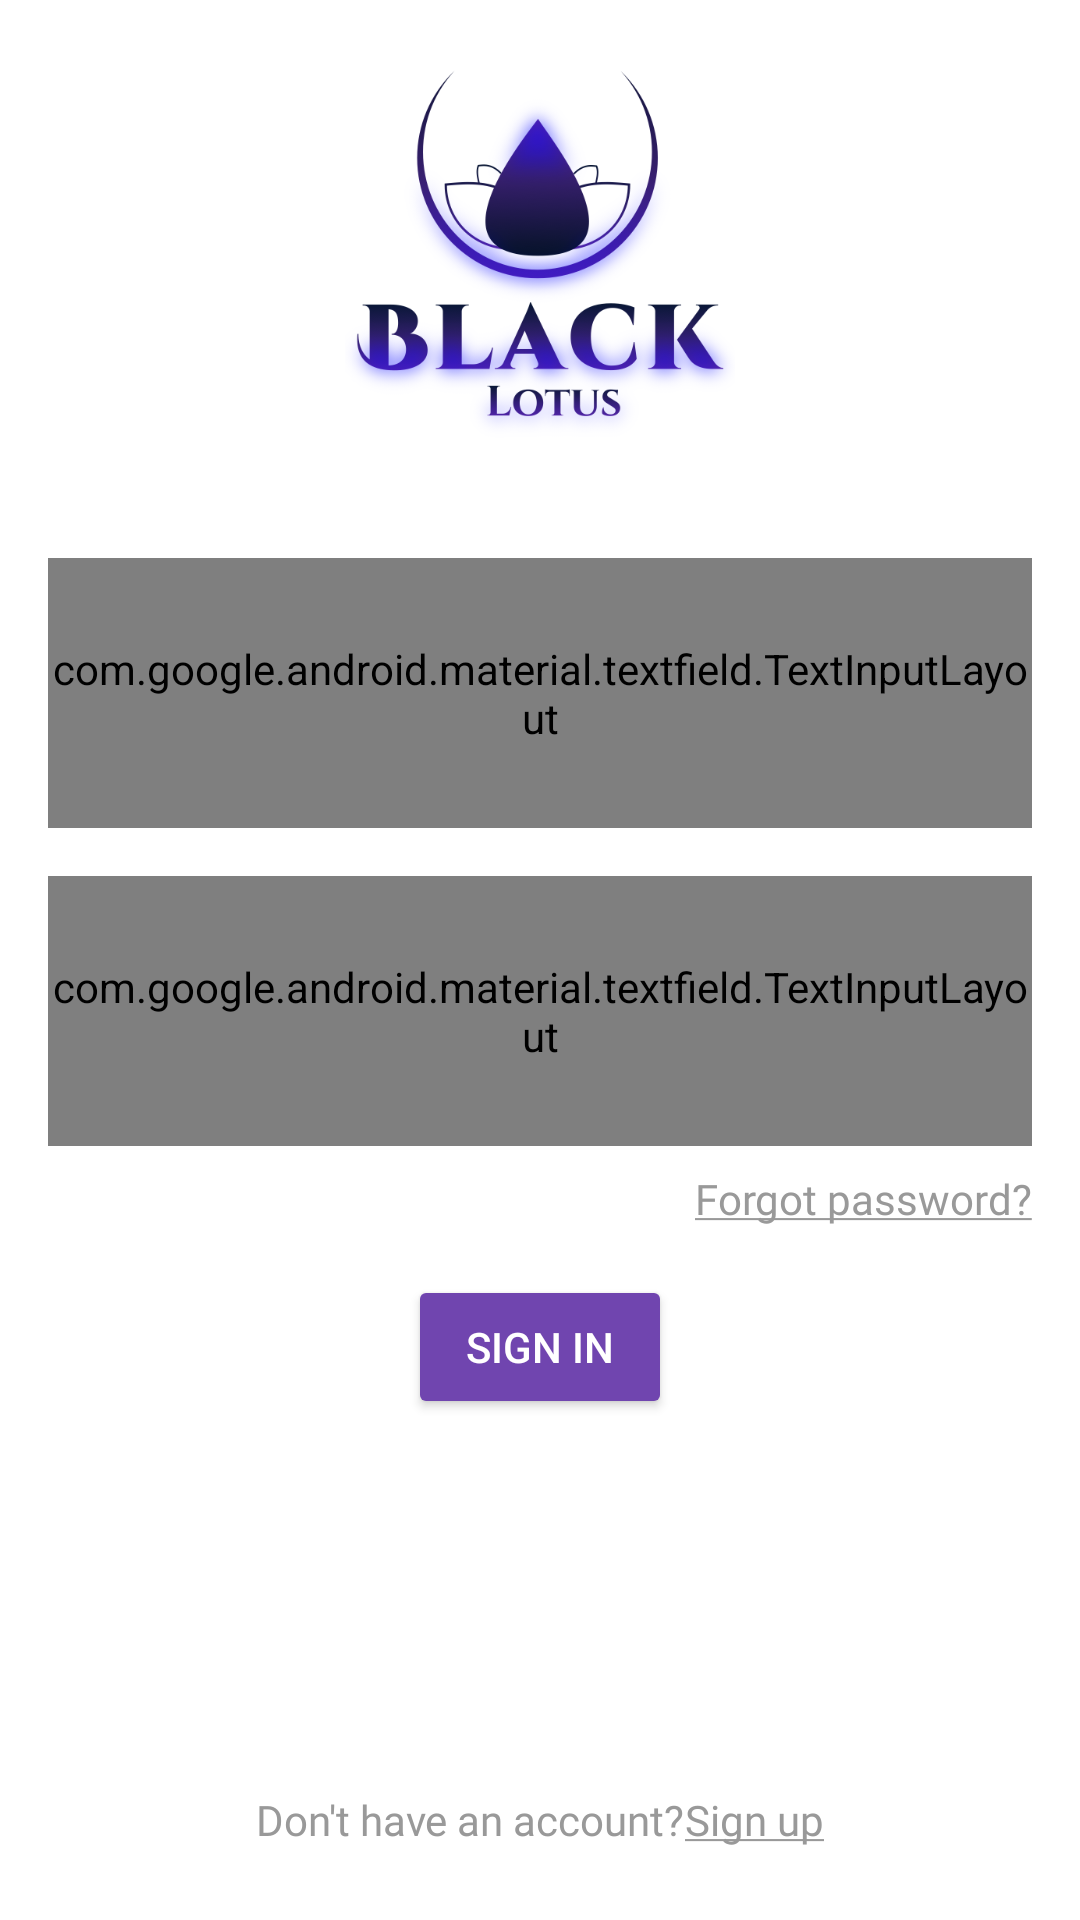

Android layout source for this screen:
<!-- AndroidManifest.xml: activity theme AppTheme.NoActionBar -->
<!-- res/layout/activity_login.xml -->
<?xml version="1.0" encoding="utf-8"?>
<android.support.constraint.ConstraintLayout xmlns:android="http://schemas.android.com/apk/res/android"
    xmlns:app="http://schemas.android.com/apk/res-auto"
    xmlns:tools="http://schemas.android.com/tools"
    android:layout_width="match_parent"
    android:layout_height="match_parent"
    tools:context=".feature.main.MainActivity"
    android:background="@color/white"
    android:id="@+id/layout_login">

    <ImageView
        android:id="@+id/imageView"
        android:layout_width="0dp"
        android:layout_height="@dimen/login_logo_height"
        android:layout_marginStart="@dimen/margin_large"
        android:layout_marginTop="@dimen/margin_large"
        android:layout_marginEnd="@dimen/margin_large"
        android:src="@drawable/black_lotus_logo"
        app:layout_constraintEnd_toEndOf="parent"
        app:layout_constraintStart_toStartOf="parent"
        app:layout_constraintTop_toTopOf="parent"
        android:contentDescription="@string/default_logo_content_description"/>


    <android.support.design.widget.TextInputLayout
        android:id="@+id/textInputLayoutEmail"
        style="@style/Widget.MaterialComponents.TextInputLayout.OutlinedBox"
        android:layout_width="0dp"
        android:layout_height="@dimen/input_layout_2columns_height"
        android:layout_marginStart="@dimen/margin_large"
        android:layout_marginTop="@dimen/margin_40dp"
        android:layout_marginEnd="@dimen/margin_large"
        app:layout_constraintEnd_toEndOf="parent"
        app:layout_constraintStart_toStartOf="parent"
        app:layout_constraintTop_toBottomOf="@+id/imageView">

        <android.support.design.widget.TextInputEditText
            android:id="@+id/textInputEditTextEmail"
            android:layout_width="match_parent"
            android:layout_height="wrap_content"
            android:hint="@string/register_user_email_hint"
            android:imeOptions="actionNext"
            android:inputType="textEmailAddress"
            android:maxLength="@integer/email_length"
            android:maxLines="1"
            app:errorEnabled="true" />
    </android.support.design.widget.TextInputLayout>

    <android.support.design.widget.TextInputLayout
        android:id="@+id/textInputLayoutPassword"
        style="@style/Widget.MaterialComponents.TextInputLayout.OutlinedBox"
        android:layout_width="0dp"
        android:layout_height="@dimen/input_layout_2columns_height"
        android:layout_marginStart="@dimen/margin_large"
        android:layout_marginTop="@dimen/margin_large"
        android:layout_marginEnd="@dimen/margin_large"
        app:layout_constraintEnd_toEndOf="parent"
        app:layout_constraintStart_toStartOf="parent"
        app:layout_constraintTop_toBottomOf="@+id/textInputLayoutEmail"
        app:passwordToggleEnabled="true">

        <android.support.design.widget.TextInputEditText
            android:id="@+id/textInputEditTextPassword"
            android:layout_width="match_parent"
            android:layout_height="wrap_content"
            android:hint="@string/register_user_password_hint"
            android:inputType="textPassword"
            android:imeOptions="actionSend"
            android:maxLength="@integer/password_length"
            android:maxLines="1"
            app:errorEnabled="true"
            app:passwordToggleEnabled="true" />
    </android.support.design.widget.TextInputLayout>

    <Button
        android:id="@+id/buttonLogin"
        android:layout_width="wrap_content"
        android:layout_height="wrap_content"
        android:layout_marginStart="@dimen/margin_normal"
        android:layout_marginTop="@dimen/margin_large"
        android:layout_marginEnd="@dimen/margin_normal"
        android:text="@string/login_signin"
        android:focusable="true"
        style="@style/AppTheme.Button"
        app:layout_constraintEnd_toEndOf="parent"
        app:layout_constraintStart_toStartOf="parent"
        app:layout_constraintTop_toBottomOf="@+id/textViewForgotPassword"
        />

    <TextView
        android:id="@+id/textViewAccount"
        style="@style/Text.14sp"
        android:layout_width="wrap_content"
        android:layout_height="wrap_content"
        android:layout_marginBottom="@dimen/margin_larger"
        android:text="@string/login_sign_message"
        app:layout_constraintBottom_toBottomOf="parent"
        app:layout_constraintEnd_toStartOf="@+id/textViewSignUp"
        app:layout_constraintHorizontal_bias="0.5"
        app:layout_constraintHorizontal_chainStyle="packed"
        app:layout_constraintStart_toStartOf="parent" />

    <TextView
        android:id="@+id/textViewSignUp"
        android:layout_width="wrap_content"
        android:layout_height="wrap_content"
        android:layout_marginBottom="@dimen/margin_larger"
        android:text="@string/login_signup"
        app:layout_constraintBottom_toBottomOf="parent"
        app:layout_constraintEnd_toEndOf="parent"
        app:layout_constraintHorizontal_bias="0.5"
        app:layout_constraintStart_toEndOf="@+id/textViewAccount"
        style="@style/Text.14sp"/>

    <TextView
        android:id="@+id/textViewForgotPassword"
        android:layout_width="wrap_content"
        android:layout_height="wrap_content"
        android:layout_marginTop="@dimen/margin_normal"
        android:text="@string/login_forgot_password"
        app:layout_constraintEnd_toEndOf="@+id/textInputLayoutPassword"
        app:layout_constraintTop_toBottomOf="@+id/textInputLayoutPassword"
        style="@style/Text.14sp"/>

    <ProgressBar
        android:id="@+id/progressBar"
        style="?android:attr/progressBarStyle"
        android:layout_width="wrap_content"
        android:layout_height="wrap_content"
        android:visibility="gone"
        app:layout_constraintBottom_toBottomOf="parent"
        app:layout_constraintEnd_toEndOf="parent"
        app:layout_constraintStart_toStartOf="parent"
        app:layout_constraintTop_toTopOf="parent" />

</android.support.constraint.ConstraintLayout>
<!-- resources referenced by this layout -->
<resources>
  <color name="white">#ffffff</color>
  <dimen name="input_layout_2columns_height">90dp</dimen>
  <dimen name="login_logo_height">130dp</dimen>
  <dimen name="margin_40dp">40dp</dimen>
  <dimen name="margin_large">16dp</dimen>
  <dimen name="margin_larger">24dp</dimen>
  <dimen name="margin_normal">8dp</dimen>
  <!-- drawable black_lotus_logo: png bitmap (drawable, 66383 bytes) -->
  <integer name="email_length">100</integer>
  <integer name="password_length">30</integer>
  <string name="default_logo_content_description">Card image</string>
  <string name="login_forgot_password"><u>Forgot password?</u></string>
  <string name="login_sign_message">Don\'t have an account?</string>
  <string name="login_signin">Sign in</string>
  <string name="login_signup"><u>Sign up</u></string>
  <string name="register_user_email_hint">E-mail</string>
  <string name="register_user_password_hint">Password</string>
  <style name="AppTheme.Button" parent="Widget.AppCompat.Button.Colored">
          <item name="android:textAllCaps">true</item>
          <item name="android:colorActivatedHighlight">@color/white</item>
      </style>
  <style name="Text.14sp">
      <item name="android:textSize">@dimen/textSize14sp</item>
      </style>
  <style name="AppTheme.NoActionBar">
          <item name="windowActionBar">false</item>
          <item name="windowNoTitle">true</item>
          <item name="preferenceTheme">
              @style/PreferenceThemeOverlay.v14.Material
          </item>
  
      </style>
  <dimen name="textSize14sp">14sp</dimen>
</resources>
